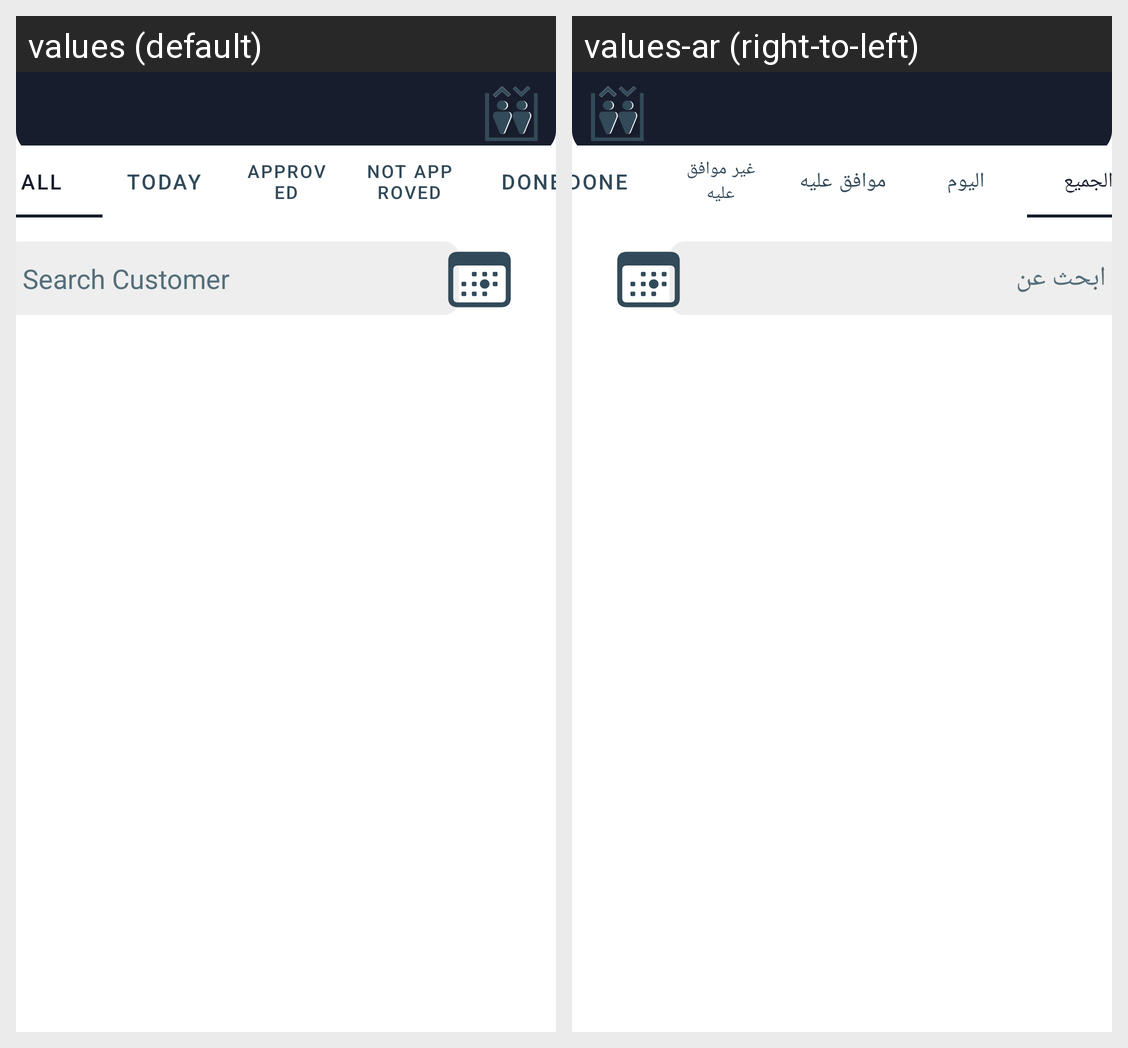

Strings drawn on this Android screen and how each of the app's shown locales translates them:
Android screen res/layout/fragment_employee_tasks.xml rendered under 2 locales, left to right: values (default), values-ar (right-to-left). Device: Nexus 5 (rendered at 1080×1920; each locale shown at half size, 540×960, under a caption strip naming it); theme Theme.MEC.
Strings drawn on this screen, with the default value and each locale's value (text and hints the layout hard-codes, and strings that could not be matched under every locale, appear in the picture but are not listed):

all
  values: All
  values-ar: الجميع

today
  values: Today
  values-ar: اليوم

approved
  values: Approved
  values-ar: موافق عليه

not_approved
  values: Not Approved
  values-ar: غير موافق عليه

search_customer
  values: Search Customer
  values-ar: ابحث عن
